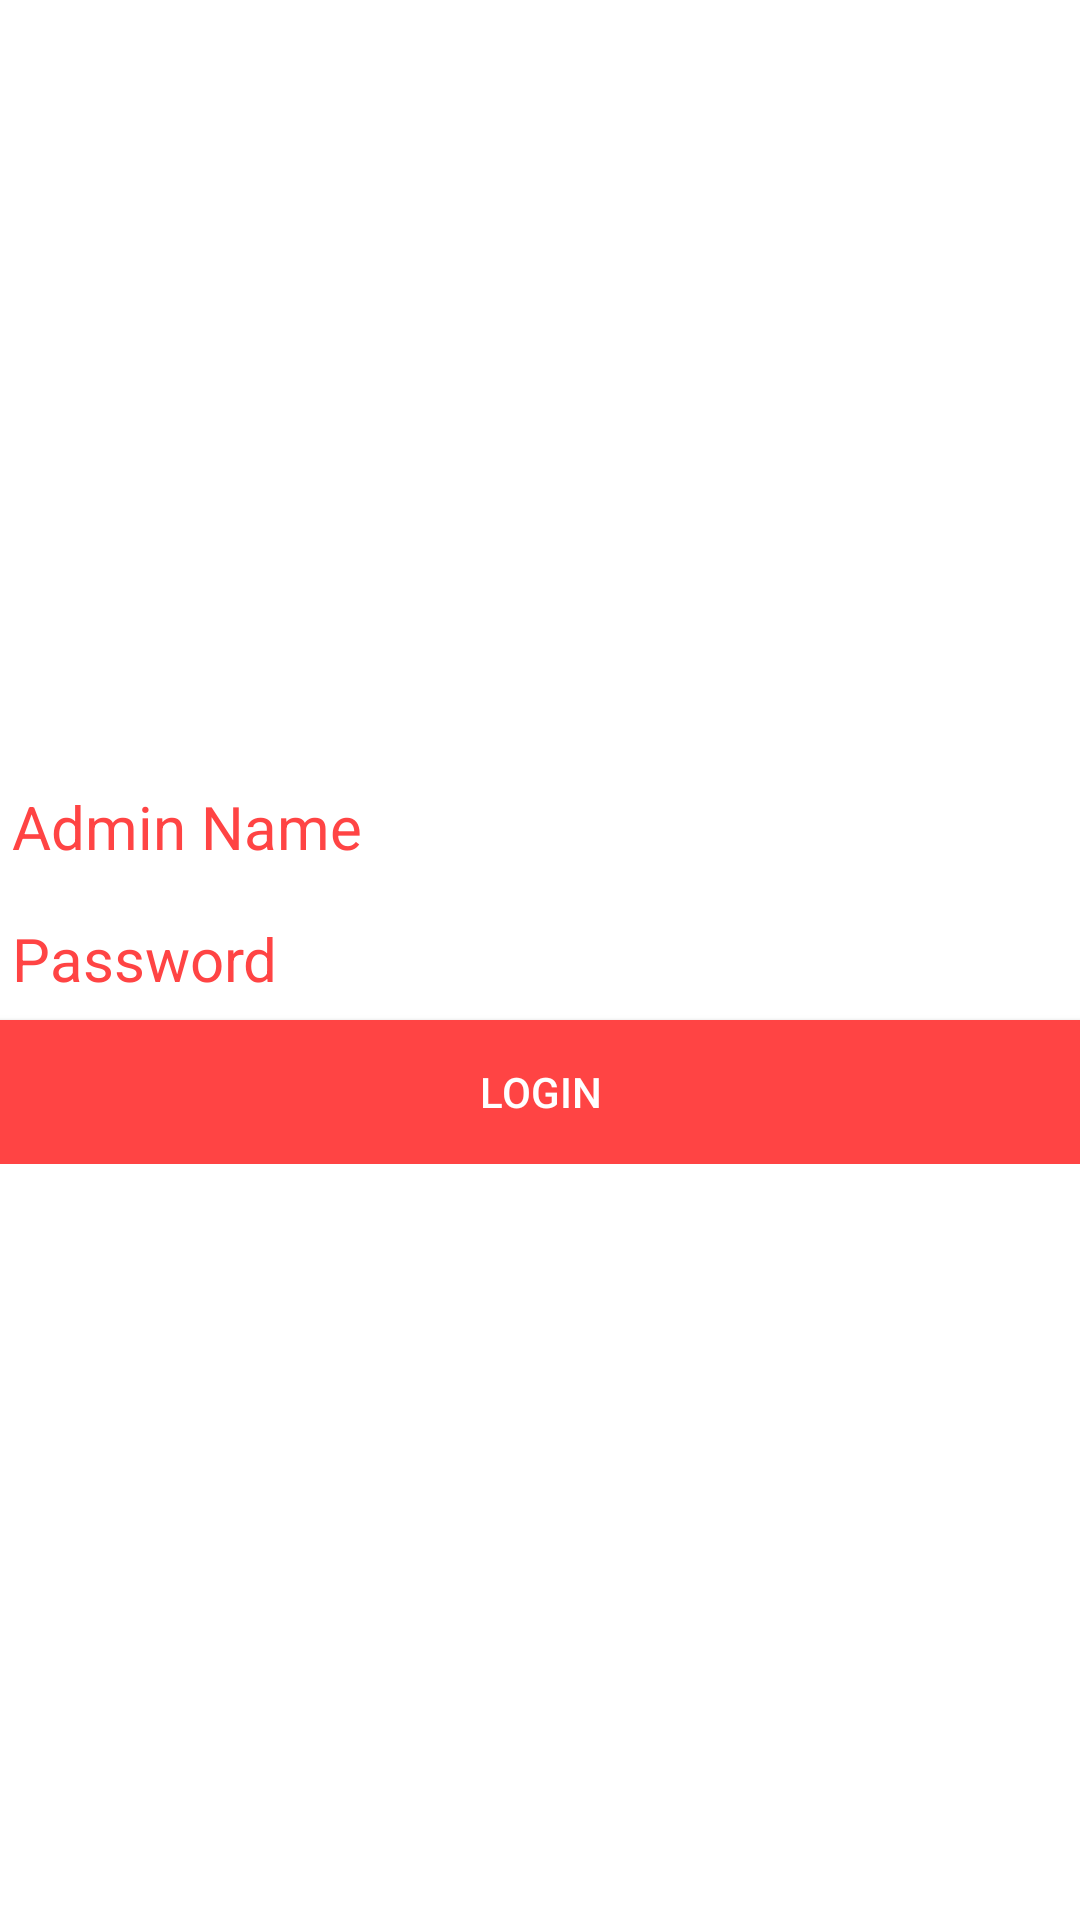

Layout XML and referenced resources for this Android screen:
<!-- AndroidManifest.xml: application theme AppTheme -->
<!-- res/layout/admin.xml -->
<?xml version="1.0" encoding="utf-8"?>
<LinearLayout xmlns:android="http://schemas.android.com/apk/res/android"
    android:layout_width="match_parent"
    android:layout_height="match_parent"
    android:background="@android:color/white">

    <LinearLayout
        android:layout_width="match_parent"
        android:layout_height="wrap_content"
        android:layout_gravity="center"
        android:orientation="vertical">

        <EditText
            android:id="@+id/admTxt"
            android:layout_width="wrap_content"
            android:layout_height="wrap_content"
            android:layout_weight="4"
            android:ems="20"
            android:hint="Admin Name"
            android:inputType="textPersonName"
            android:textColor="@android:color/black"
            android:textColorHint="@android:color/holo_red_light"
            android:textSize="20dp" />

        <EditText
            android:id="@+id/pswTxt"
            android:layout_width="wrap_content"
            android:layout_height="wrap_content"
            android:layout_weight="4"
            android:ems="20"
            android:hint="Password"

            android:inputType="textPassword"
            android:textColor="@android:color/black"
            android:textColorHint="@android:color/holo_red_light"
            android:textSize="20dp" />

        <Button
            android:id="@+id/loginBtn"
            android:layout_width="match_parent"
            android:layout_height="wrap_content"
            android:layout_weight="4"
            android:background="@android:color/holo_red_light"
            android:shadowRadius="@android:integer/config_longAnimTime"
            android:text="Login"
            android:textColor="@android:color/white" />

    </LinearLayout>


</LinearLayout>
<!-- resources referenced by this layout -->
<resources>
  <style name="AppTheme" parent="Theme.AppCompat.NoActionBar">
          
          <item name="colorPrimary">@color/colorPrimary</item>
          <item name="colorPrimaryDark">@color/colorPrimaryDark</item>
          <item name="colorAccent">@color/colorAccent</item>
      </style>
  <color name="colorPrimary">#3F51B5</color>
  <color name="colorPrimaryDark">#303F9F</color>
  <color name="colorAccent">#FF4081</color>
</resources>
